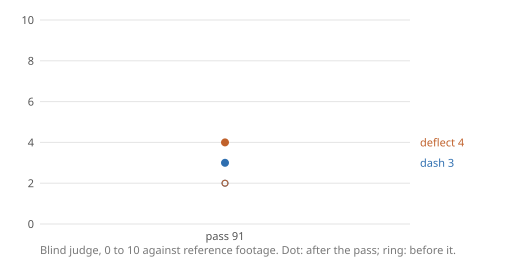

The file beside this chart, header and first rows:
pass, action, before, after, giveaway
91, dash, 2, 3, The dash barely travels on screen and ke…
91, deflect, 2, 4, Only the sword arm snaps into a stiff he…
